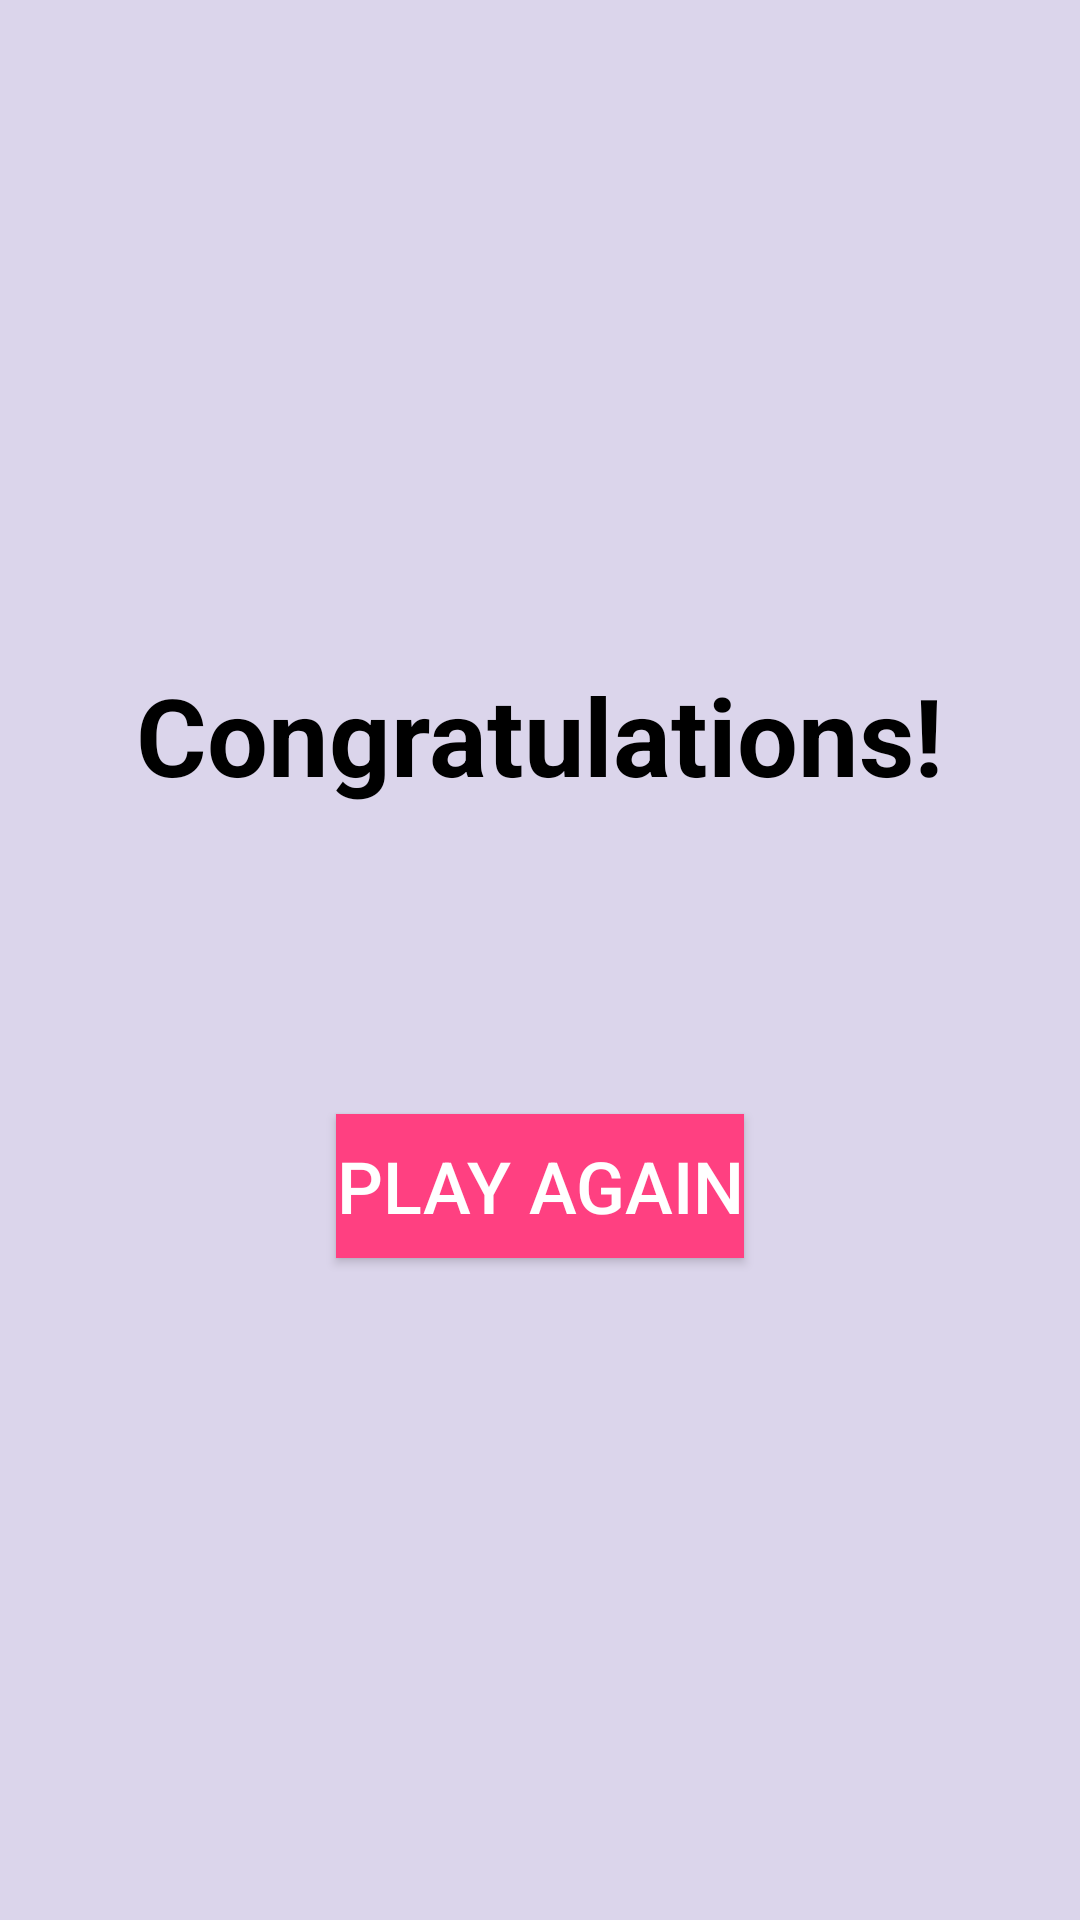

Write the Android layout XML for this screen, with the resource values it uses.
<!-- AndroidManifest.xml: application theme Theme.Who_Wants_to_be_a_Millionaire -->
<!-- res/layout/activity_victory.xml -->
<?xml version="1.0" encoding="utf-8"?>
<RelativeLayout xmlns:android="http://schemas.android.com/apk/res/android"
    xmlns:tools="http://schemas.android.com/tools"
    android:layout_width="match_parent"
    android:layout_height="match_parent"
    android:gravity="center"
    android:padding="16dp"
    android:background="#dbd5eb"
    tools:context=".VictoryActivity">

    
    <TextView
        android:id="@+id/textView_congrats"
        android:layout_width="wrap_content"
        android:layout_height="wrap_content"
        android:layout_centerHorizontal="true"
        android:text="Congratulations!"
        android:textColor="#000000"
        android:textSize="36sp"
        android:textStyle="bold" />

    
    <TextView
        android:id="@+id/textView_prize_amount"
        android:layout_width="wrap_content"
        android:layout_height="wrap_content"
        android:layout_below="@id/textView_congrats"
        android:layout_centerHorizontal="true"
        android:layout_marginTop="20dp"
        android:textColor="#000000"
        android:textSize="24sp" />

    
    <Button
        android:id="@+id/button_play_again"
        android:layout_width="wrap_content"
        android:layout_height="wrap_content"
        android:layout_below="@id/textView_prize_amount"
        android:layout_centerHorizontal="true"
        android:layout_marginTop="50dp"
        android:text="Play Again"
        android:textSize="24sp"
        android:textColor="#FFFFFF"
        android:background="#FF4081" />

</RelativeLayout>
<!-- resources referenced by this layout -->
<resources>
  <style name="Theme.Who_Wants_to_be_a_Millionaire" parent="Base.Theme.Who_Wants_to_be_a_Millionaire" />
  <style name="Base.Theme.Who_Wants_to_be_a_Millionaire" parent="Theme.Material3.DayNight.NoActionBar">
          
          
      </style>
</resources>
